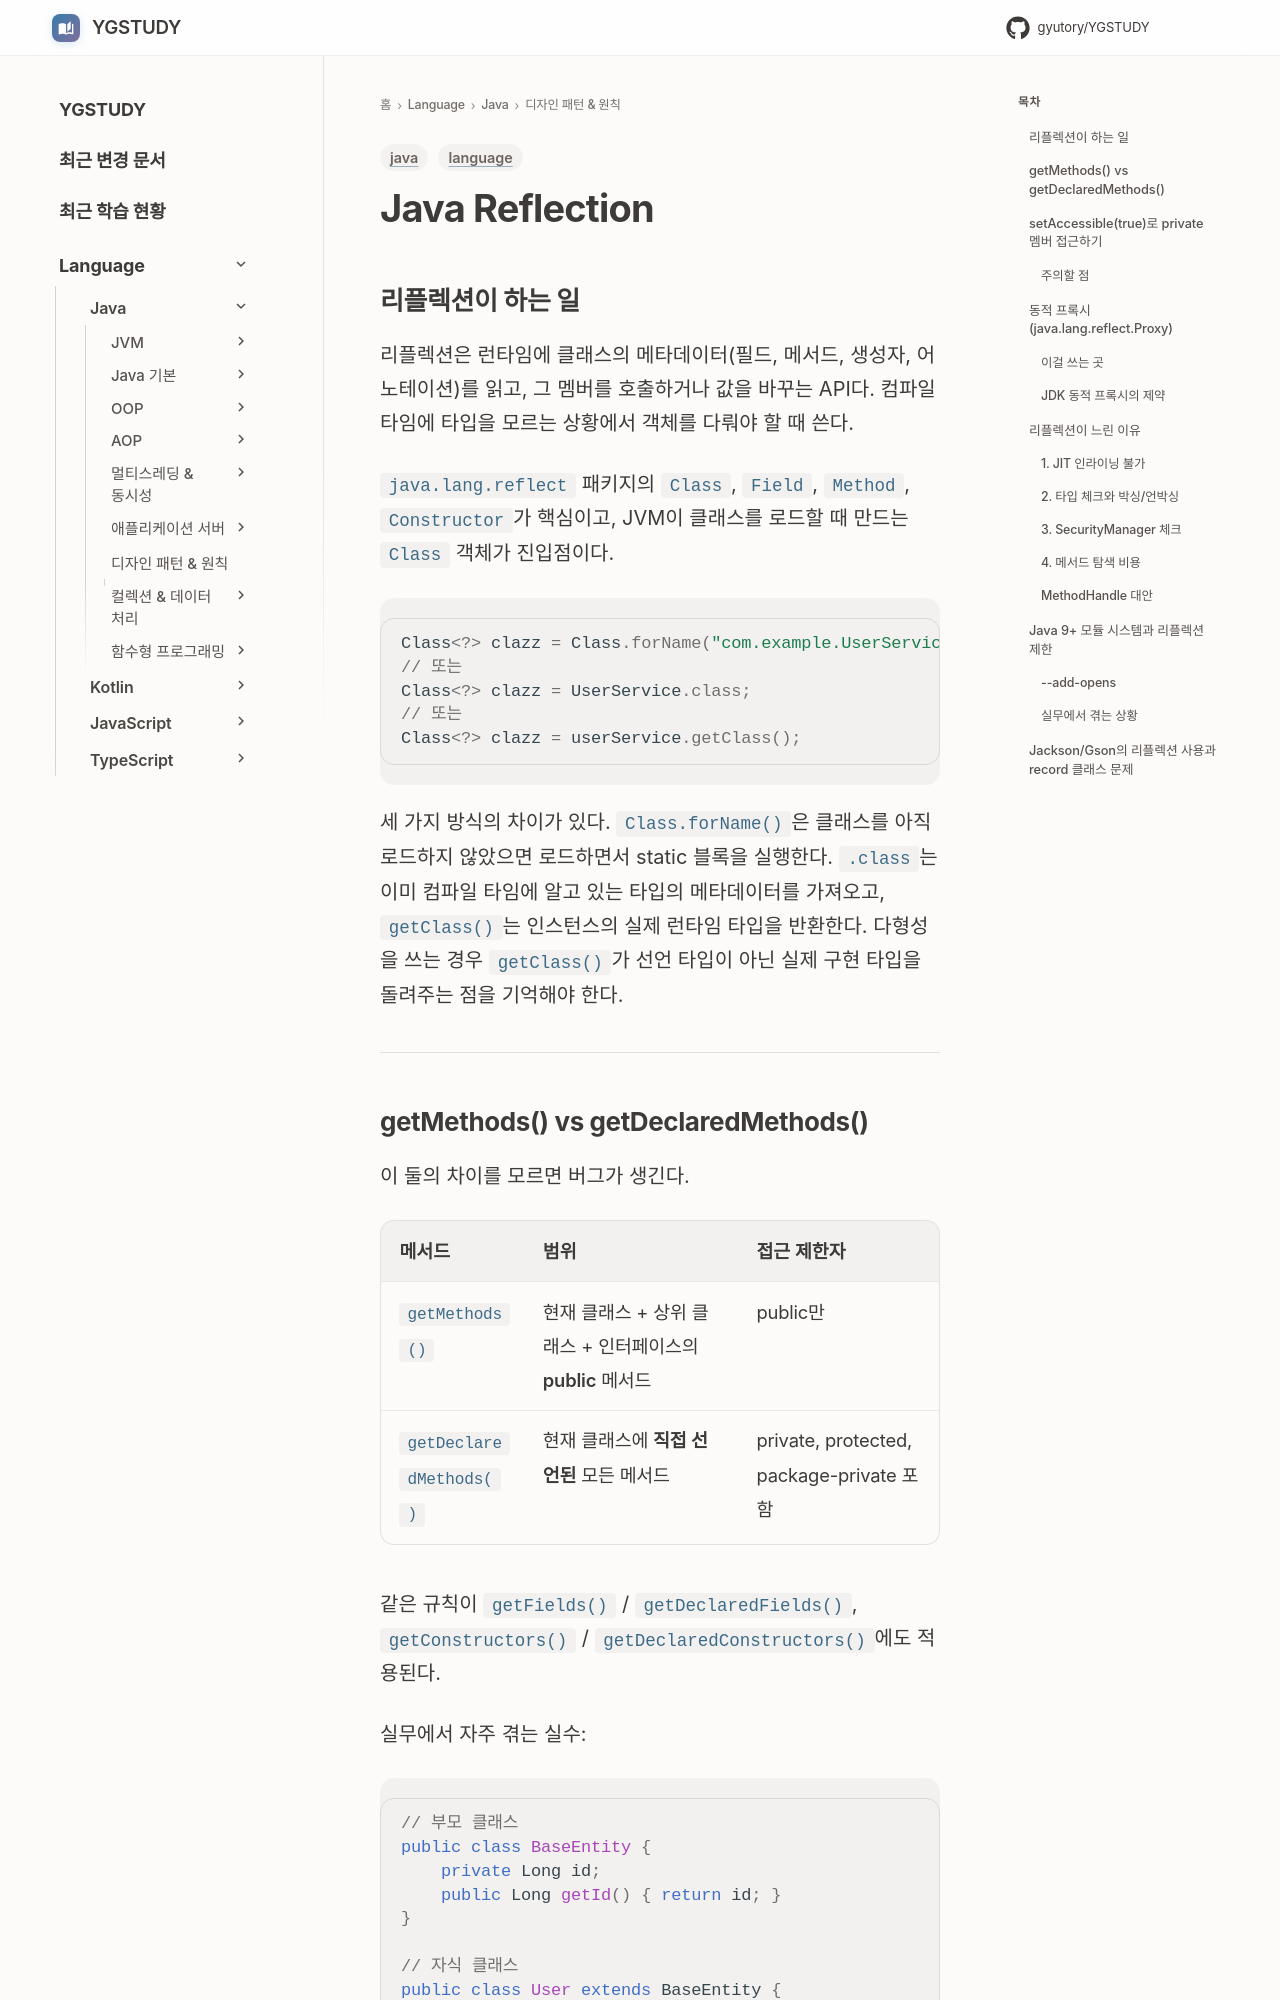

repository: GYUTORY/YGSTUDY · page: Language/Java/자바 디자인 패턴 및 원칙/Reflection/index.html · generator: mkdocs

---
title: Java Reflection
tags: [language, java]
updated: 2026-03-31
---

# Java Reflection

## 리플렉션이 하는 일

리플렉션은 런타임에 클래스의 메타데이터(필드, 메서드, 생성자, 어노테이션)를 읽고, 그 멤버를 호출하거나 값을 바꾸는 API다. 컴파일 타임에 타입을 모르는 상황에서 객체를 다뤄야 할 때 쓴다.

`java.lang.reflect` 패키지의 `Class`, `Field`, `Method`, `Constructor`가 핵심이고, JVM이 클래스를 로드할 때 만드는 `Class` 객체가 진입점이다.

```java
Class<?> clazz = Class.forName("com.example.UserService");
// 또는
Class<?> clazz = UserService.class;
// 또는
Class<?> clazz = userService.getClass();
```

세 가지 방식의 차이가 있다. `Class.forName()`은 클래스를 아직 로드하지 않았으면 로드하면서 static 블록을 실행한다. `.class`는 이미 컴파일 타임에 알고 있는 타입의 메타데이터를 가져오고, `getClass()`는 인스턴스의 실제 런타임 타입을 반환한다. 다형성을 쓰는 경우 `getClass()`가 선언 타입이 아닌 실제 구현 타입을 돌려주는 점을 기억해야 한다.

---
